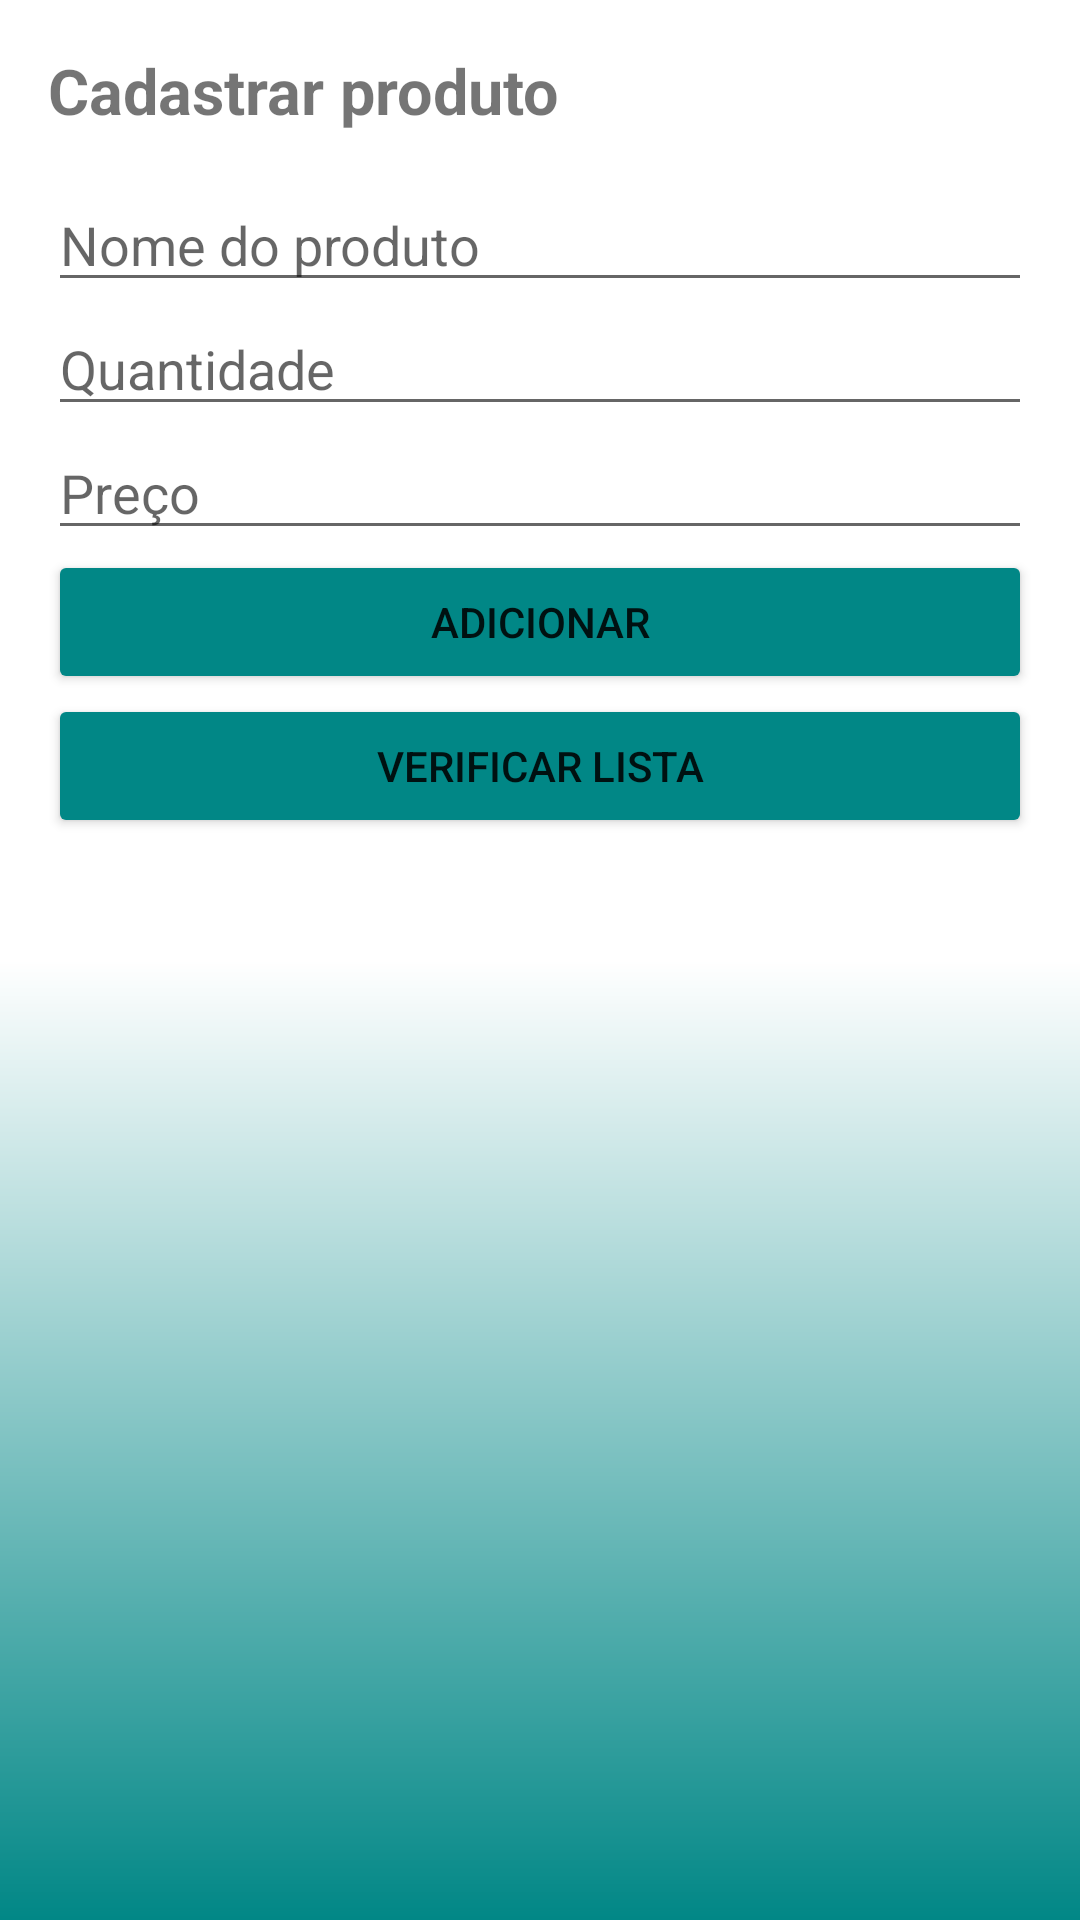

This screen was rendered from an Android layout file. Write that file and the resources it references.
<!-- AndroidManifest.xml: application theme Theme.SuperList -->
<!-- res/layout/activity_cadastro.xml -->
<?xml version="1.0" encoding="utf-8"?>
<LinearLayout
    xmlns:android="http://schemas.android.com/apk/res/android"
    xmlns:tools="http://schemas.android.com/tools"
    xmlns:app="http://schemas.android.com/apk/res-auto"
    android:layout_width="match_parent"
    android:layout_height="match_parent"
    android:orientation="horizontal"
    tools:context=".CadastroActivity"
    android:background="@drawable/background">

    <LinearLayout
        android:layout_width="match_parent"
        android:layout_height="wrap_content"
        android:orientation="vertical"
        android:padding="16dp">

        <TextView
            android:layout_width="match_parent"
            android:layout_height="wrap_content"
            android:layout_marginBottom="15dp"
            android:text="Cadastrar produto"
            android:textSize="21sp"
            android:textStyle="bold" />

        <EditText
            android:id="@+id/etNome"
            android:layout_width="match_parent"
            android:layout_height="wrap_content"
            android:hint="Nome do produto" />

        <EditText
            android:id="@+id/etQtd"
            android:layout_width="match_parent"
            android:layout_height="wrap_content"
            android:hint="Quantidade"
            android:inputType="number" />

        <EditText
            android:id="@+id/etValor"
            android:layout_width="match_parent"
            android:layout_height="wrap_content"
            android:digits="1234567890."
            android:hint="Preço"
            android:inputType="numberDecimal" />

        <Button
            android:id="@+id/btadicionar"
            android:layout_width="match_parent"
            android:layout_height="wrap_content"
            android:backgroundTint="@color/teal_700"
            android:text="Adicionar" />

        <Button
            android:id="@+id/btlista"
            android:layout_width="match_parent"
            android:layout_height="wrap_content"
            android:backgroundTint="@color/teal_700"
            android:text="Verificar lista" />
    </LinearLayout>


</LinearLayout>
<!-- resources referenced by this layout -->
<resources>
  <color name="teal_700">#FF018786</color>
  <!-- drawable background (drawable-v24) -->
  <?xml version="1.0" encoding="utf-8"?>
  <shape xmlns:android="http://schemas.android.com/apk/res/android">
  
      <gradient
          android:endColor="@color/white"
          android:centerColor="@color/white"
          android:startColor="@color/teal_700"
          android:angle="90"
          />
  </shape>
  <style name="Theme.SuperList" parent="Theme.MaterialComponents.DayNight.DarkActionBar">
          
          <item name="colorPrimary">@color/teal_700</item>
          <item name="colorPrimaryVariant">@color/black</item>
          <item name="colorOnPrimary">@color/white</item>
          
          <item name="colorSecondary">@color/teal_200</item>
          <item name="colorSecondaryVariant">@color/teal_700</item>
          <item name="colorOnSecondary">@color/black</item>
          
          <item name="android:statusBarColor" tools:targetApi="l">?attr/colorPrimaryVariant</item>
          
      </style>
  <color name="white">#FFFFFFFF</color>
  <color name="black">#FF000000</color>
  <color name="teal_200">#FF03DAC5</color>
</resources>
